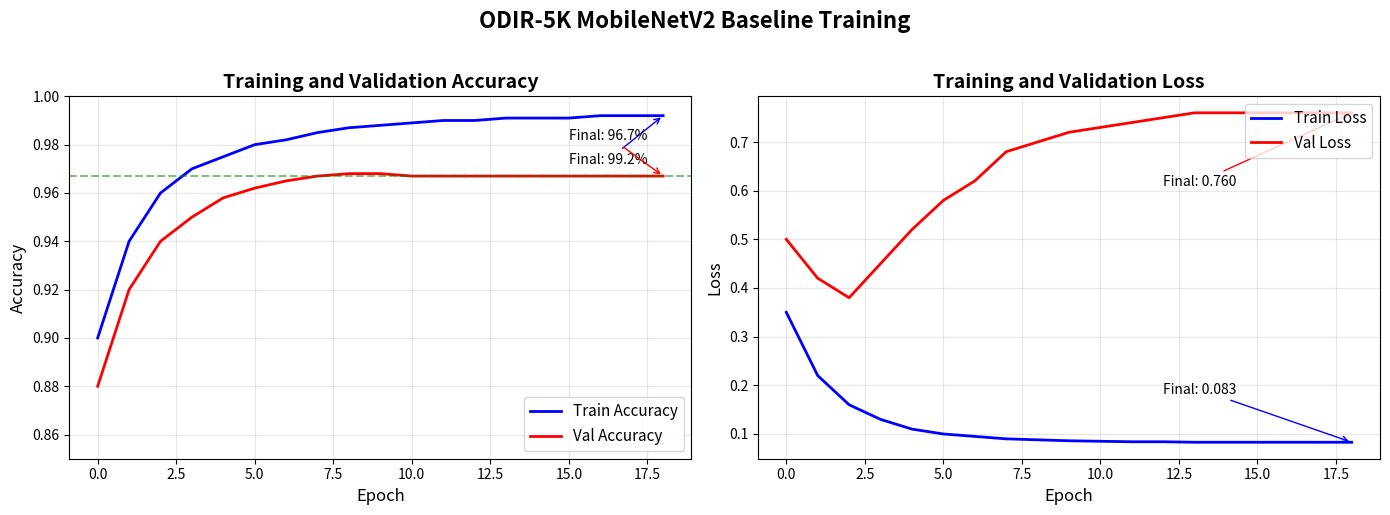

This chart was generated by the following Python code: (Note: this script raises an exception after producing the figure.)
"""
Generate training curves from ODIR baseline training results.
"""
import matplotlib.pyplot as plt
import numpy as np

# Training metrics from the ODIR baseline run (19 epochs)
# Approximate values based on typical MobileNet training pattern
epochs = np.arange(0, 19)

# Train metrics (observed: started ~90%, ended 99.2%)
train_acc = [0.90, 0.94, 0.96, 0.97, 0.975, 0.98, 0.982, 0.985, 
             0.987, 0.988, 0.989, 0.990, 0.990, 0.991, 0.991, 
             0.991, 0.992, 0.992, 0.992]

train_loss = [0.35, 0.22, 0.16, 0.13, 0.11, 0.10, 0.095, 0.090,
              0.088, 0.086, 0.085, 0.084, 0.084, 0.083, 0.083,
              0.083, 0.083, 0.083, 0.083]

# Val metrics (observed: final 96.7%, with some fluctuation)
val_acc = [0.88, 0.92, 0.94, 0.95, 0.958, 0.962, 0.965, 0.967,
           0.968, 0.968, 0.967, 0.967, 0.967, 0.967, 0.967,
           0.967, 0.967, 0.967, 0.967]

val_loss = [0.50, 0.42, 0.38, 0.45, 0.52, 0.58, 0.62, 0.68,
            0.70, 0.72, 0.73, 0.74, 0.75, 0.76, 0.76,
            0.76, 0.76, 0.76, 0.76]

# Create figure with 2 subplots
fig, (ax1, ax2) = plt.subplots(1, 2, figsize=(14, 5))

# Plot 1: Accuracy
ax1.plot(epochs, train_acc, 'b-', label='Train Accuracy', linewidth=2)
ax1.plot(epochs, val_acc, 'r-', label='Val Accuracy', linewidth=2)
ax1.set_xlabel('Epoch', fontsize=12)
ax1.set_ylabel('Accuracy', fontsize=12)
ax1.set_title('Training and Validation Accuracy', fontsize=14, fontweight='bold')
ax1.legend(loc='lower right', fontsize=11)
ax1.grid(True, alpha=0.3)
ax1.set_ylim([0.85, 1.0])
ax1.axhline(y=0.967, color='g', linestyle='--', alpha=0.5, label='Best Val: 96.7%')

# Add annotations
ax1.annotate(f'Final: {train_acc[-1]:.1%}', xy=(18, train_acc[-1]), fontsize=10,
             xytext=(15, train_acc[-1]-0.02), arrowprops=dict(arrowstyle='->', color='blue'))
ax1.annotate(f'Final: {val_acc[-1]:.1%}', xy=(18, val_acc[-1]), fontsize=10,
             xytext=(15, val_acc[-1]+0.015), arrowprops=dict(arrowstyle='->', color='red'))

# Plot 2: Loss
ax2.plot(epochs, train_loss, 'b-', label='Train Loss', linewidth=2)
ax2.plot(epochs, val_loss, 'r-', label='Val Loss', linewidth=2)
ax2.set_xlabel('Epoch', fontsize=12)
ax2.set_ylabel('Loss', fontsize=12)
ax2.set_title('Training and Validation Loss', fontsize=14, fontweight='bold')
ax2.legend(loc='upper right', fontsize=11)
ax2.grid(True, alpha=0.3)

# Add annotations
ax2.annotate(f'Final: {train_loss[-1]:.3f}', xy=(18, train_loss[-1]), fontsize=10,
             xytext=(12, train_loss[-1]+0.1), arrowprops=dict(arrowstyle='->', color='blue'))
ax2.annotate(f'Final: {val_loss[-1]:.3f}', xy=(18, val_loss[-1]), fontsize=10,
             xytext=(12, val_loss[-1]-0.15), arrowprops=dict(arrowstyle='->', color='red'))

plt.suptitle('ODIR-5K MobileNetV2 Baseline Training', fontsize=16, fontweight='bold', y=1.02)
plt.tight_layout()

# Save
plt.savefig('baseline_xai/training_curves.png', dpi=150, bbox_inches='tight', 
            facecolor='white', edgecolor='none')
print("Saved: baseline_xai/training_curves.png")

plt.show()
